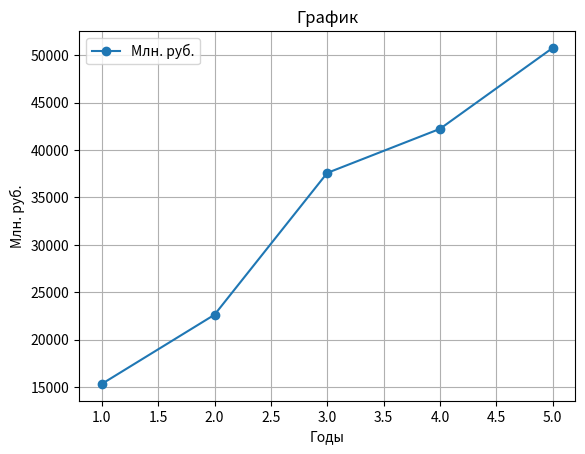
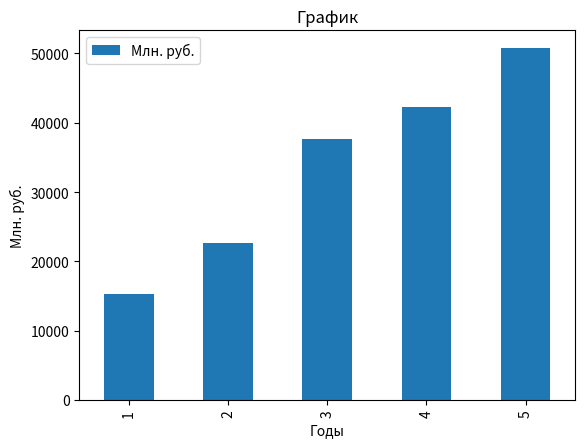
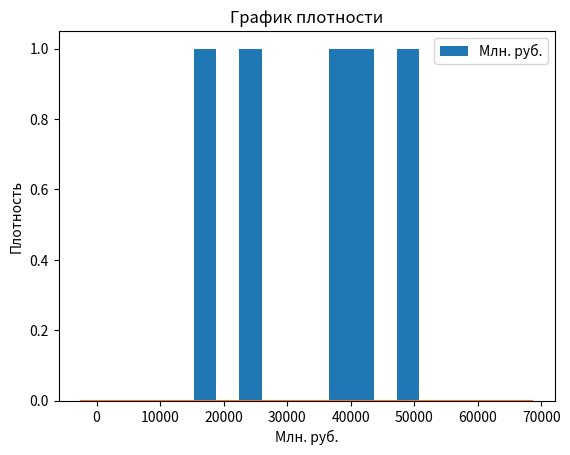
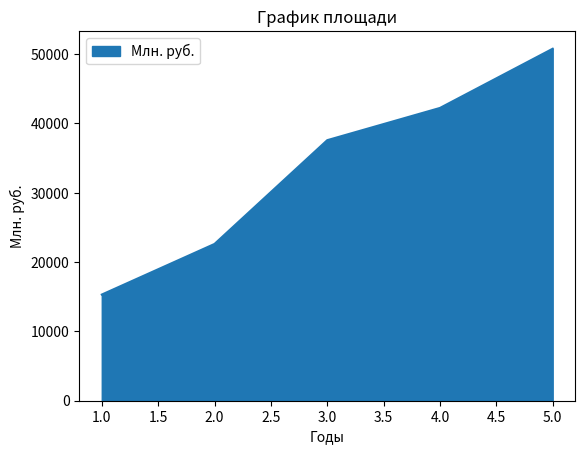
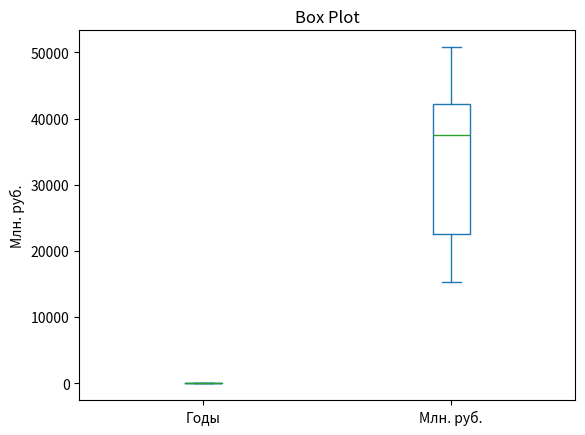

Python code for these plots, in order:
import pandas as pd
import matplotlib.pyplot as plt

# Создание DataFrame
data = {
    'Годы': [1, 2, 3, 4, 5],
    'Млн. руб.': [15317, 22620, 37593, 42245, 50789]
}
df = pd.DataFrame(data)

# Линейный график
df.plot(kind='line', x='Годы', y='Млн. руб.', marker='o')
plt.xlabel('Годы')
plt.ylabel('Млн. руб.')
plt.title('График')
plt.grid(True)
plt.show()

# Барплот
df.plot(kind='bar', x='Годы', y='Млн. руб.')
plt.xlabel('Годы')
plt.ylabel('Млн. руб.')
plt.title('График')
plt.show()

# Гистограмма
df.plot(kind='hist', y='Млн. руб.')
plt.ylabel('Частота')
plt.title('Гистограмма')
plt.show()

# График плотности
df['Млн. руб.'].plot(kind='kde')
plt.ylabel('Плотность')
plt.xlabel('Млн. руб.')
plt.title('График плотности')
plt.show()

# График площади
df.plot(kind='area', x='Годы', y='Млн. руб.')
plt.xlabel('Годы')
plt.ylabel('Млн. руб.')
plt.title('График площади')
plt.show()

# Box plot
df.plot(kind='box')
plt.ylabel('Млн. руб.')
plt.title('Box Plot')
plt.show()